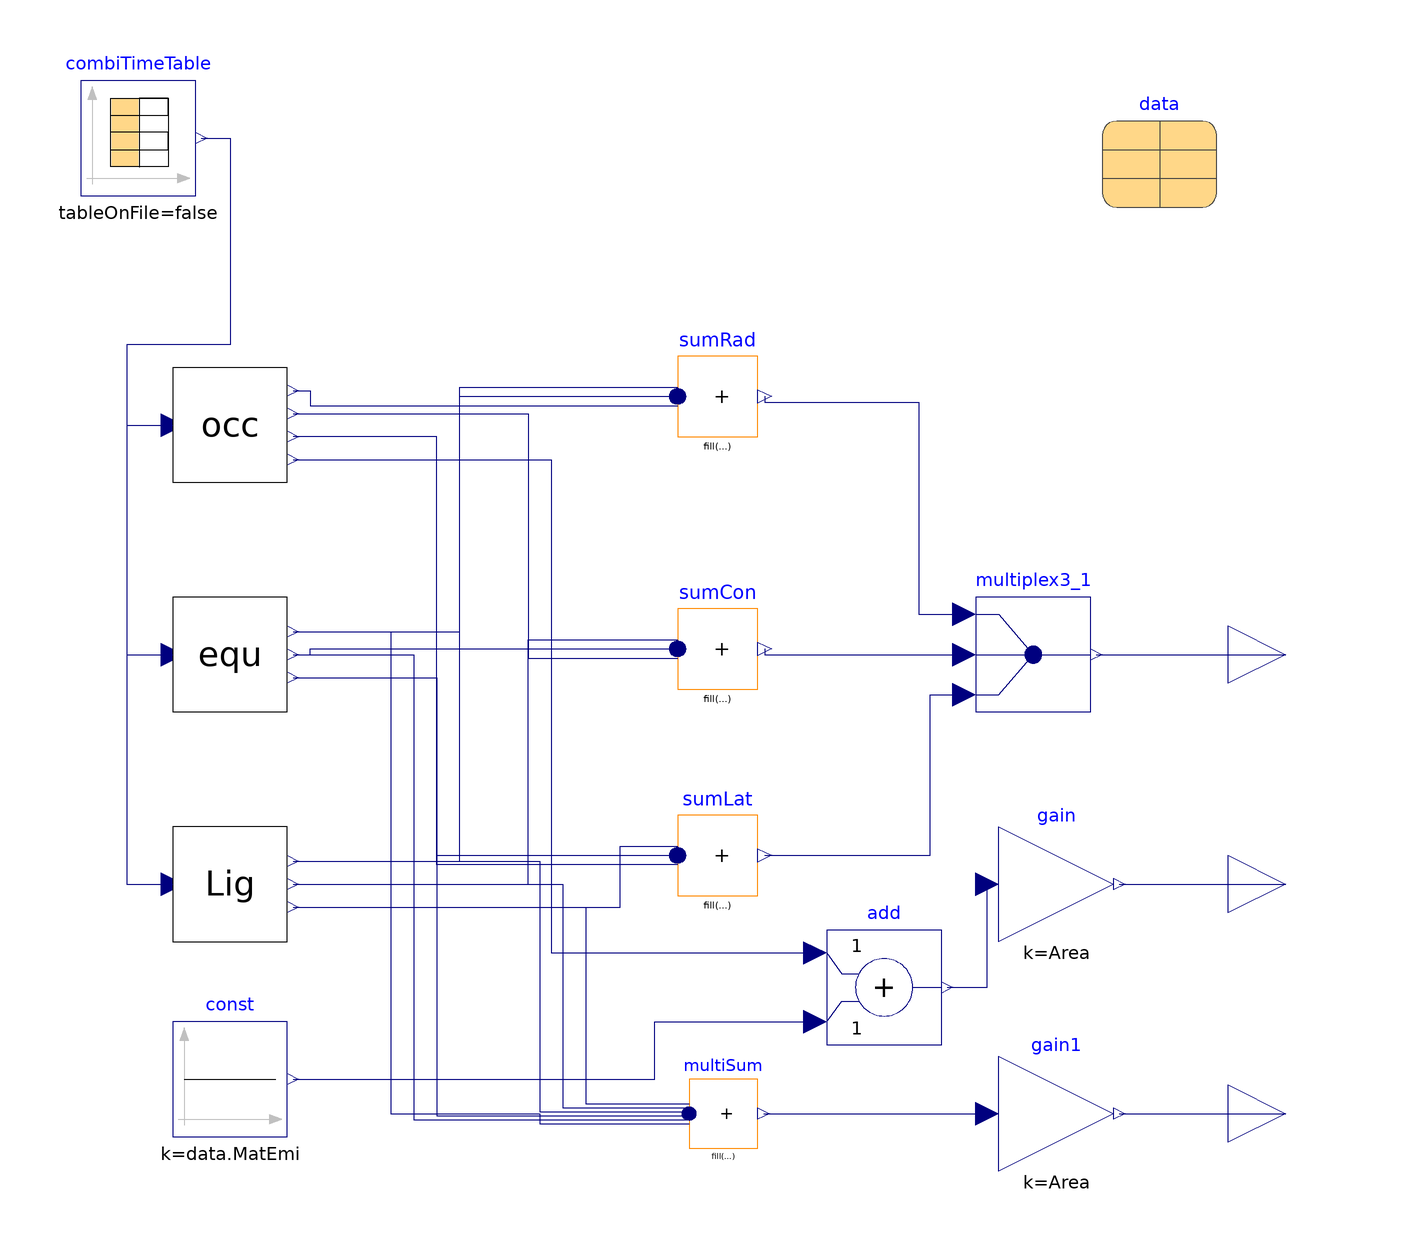

This picture is the connection diagram that the Modelica source below describes through its graphical annotations.

model InternalGains "InternalGains to heat to zone"
        parameter Modelica.SIunits.Area Area=100;
        BaseClasses.InternalLoad equ(
          radFraction=0.7,
          latPower_nominal=0,
          senPower_nominal=data.equSenPowNom)
          annotation (Placement(transformation(extent={{-84,-10},{-64,10}})));
        BaseClasses.OccupancyLoad occ(
          radFraction=0.6,
          latPower=0,
          occ_density=data.occDen,
          senPower=data.occSenPow)
          annotation (Placement(transformation(extent={{-84,30},{-64,50}})));
        BaseClasses.InternalLoad Lig(
          radFraction=0.5,
          latPower_nominal=0,
          senPower_nominal=data.ligSenPowNom)
          annotation (Placement(transformation(extent={{-84,-50},{-64,-30}})));
        replaceable parameter Data.Generic data             constrainedby
          Data.Generic
          "Record with internal gains data data" annotation (choicesAllMatching=true,
            Placement(transformation(extent={{78,78},{98,98}})));
        Modelica.Blocks.Math.MultiSum sumRad(k=fill(Area, sumRad.nu), nu=3)
          annotation (Placement(transformation(extent={{4,38},{18,52}})));
        Modelica.Blocks.Math.MultiSum sumCon(k=fill(Area, sumCon.nu), nu=3)
          annotation (Placement(transformation(extent={{4,-6},{18,8}})));
        Modelica.Blocks.Math.MultiSum sumLat(k=fill(Area, sumLat.nu), nu=3)
          annotation (Placement(transformation(extent={{4,-42},{18,-28}})));
        Modelica.Blocks.Routing.Multiplex3 multiplex3_1
          annotation (Placement(transformation(extent={{56,-10},{76,10}})));
        Modelica.Blocks.Interfaces.RealOutput intGai[3]
          "Connector of radiant, convective and latent heat gain"
          annotation (Placement(transformation(extent={{100,-10},{120,10}})));
        Modelica.Blocks.Interfaces.RealOutput CO2 "CO2 production from people"
          annotation (Placement(transformation(extent={{100,-50},{120,-30}})));
        Modelica.Blocks.Math.Gain gain(k=Area)
          annotation (Placement(transformation(extent={{60,-50},{80,-30}})));
        Modelica.Blocks.Interfaces.RealOutput elCon "Connector electric  consumption"
          annotation (Placement(transformation(extent={{100,-90},{120,-70}})));
        Modelica.Blocks.Math.MultiSum multiSum(nu=6)
          annotation (Placement(transformation(extent={{6,-86},{18,-74}})));
        Modelica.Blocks.Math.Gain gain1(k=Area)
          annotation (Placement(transformation(extent={{60,-90},{80,-70}})));
        Modelica.Blocks.Sources.CombiTimeTable combiTimeTable(
          table=data.Sch,
          smoothness=Modelica.Blocks.Types.Smoothness.ConstantSegments,
          extrapolation=Modelica.Blocks.Types.Extrapolation.Periodic,
          timeScale(displayUnit="h") = 3600)
          annotation (Placement(transformation(extent={{-100,80},{-80,100}})));
        Modelica.Blocks.Sources.Constant const(k=data.MatEmi)
          annotation (Placement(transformation(extent={{-84,-84},{-64,-64}})));

        Modelica.Blocks.Math.Add add
          annotation (Placement(transformation(extent={{30,-68},{50,-48}})));
      equation
        connect(occ.rad, sumRad.u[1]) annotation (Line(points={{-63,46},{-60,46},{-60,
                43.3667},{4,43.3667}},   color={0,0,127}));
        connect(equ.rad, sumRad.u[2]) annotation (Line(points={{-63,4},{-34,4},{-34,45},
                {4,45}},   color={0,0,127}));
        connect(Lig.rad, sumRad.u[3]) annotation (Line(points={{-63,-36},{-34,-36},{
                -34,46.6333},{4,46.6333}},
                                         color={0,0,127}));
        connect(occ.con, sumCon.u[1]) annotation (Line(points={{-63,42},{-22,42},{-22,
                -0.633333},{4,-0.633333}},   color={0,0,127}));
        connect(equ.con, sumCon.u[2]) annotation (Line(points={{-63,0},{-60,0},{-60,1},
                {4,1}},   color={0,0,127}));
        connect(Lig.con, sumCon.u[3]) annotation (Line(points={{-63,-40},{-22,-40},{-22,
                2.63333},{4,2.63333}},   color={0,0,127}));
        connect(sumLat.u[1], occ.lat) annotation (Line(points={{4,-36.6333},{-38,
                -36.6333},{-38,38},{-63,38}},
                                    color={0,0,127}));
        connect(equ.lat, sumLat.u[2]) annotation (Line(points={{-63,-4},{-38,-4},{-38,
                -35},{4,-35}},   color={0,0,127}));
        connect(Lig.lat, sumLat.u[3]) annotation (Line(points={{-63,-44},{-6,-44},{-6,
                -33.3667},{4,-33.3667}},   color={0,0,127}));
        connect(sumRad.y, multiplex3_1.u1[1]) annotation (Line(points={{19.19,45},{19.19,
                44},{46,44},{46,7},{54,7}}, color={0,0,127}));
        connect(sumCon.y, multiplex3_1.u2[1])
          annotation (Line(points={{19.19,1},{19.19,0},{54,0}},
                                                              color={0,0,127}));
        connect(sumLat.y, multiplex3_1.u3[1]) annotation (Line(points={{19.19,-35},{48,
                -35},{48,-7},{54,-7}}, color={0,0,127}));
        connect(multiplex3_1.y, intGai)
          annotation (Line(points={{77,0},{110,0}}, color={0,0,127}));
        connect(gain.y, CO2)
          annotation (Line(points={{81,-40},{110,-40}}, color={0,0,127}));
        connect(equ.rad, multiSum.u[1]) annotation (Line(points={{-63,4},{-46,4},{-46,
                -80},{-20,-80},{-20,-81.75},{6,-81.75}},   color={0,0,127}));
        connect(equ.con, multiSum.u[2]) annotation (Line(points={{-63,0},{-42,0},{-42,
                -81.05},{6,-81.05}},   color={0,0,127}));
        connect(equ.lat, multiSum.u[3]) annotation (Line(points={{-63,-4},{-38,-4},{-38,
                -80.35},{6,-80.35}},       color={0,0,127}));
        connect(Lig.rad, multiSum.u[4]) annotation (Line(points={{-63,-36},{-20,-36},{
                -20,-79.65},{6,-79.65}},    color={0,0,127}));
        connect(Lig.con, multiSum.u[5]) annotation (Line(points={{-63,-40},{-16,-40},{
                -16,-78.95},{6,-78.95}},    color={0,0,127}));
        connect(Lig.lat, multiSum.u[6]) annotation (Line(points={{-63,-44},{-12,-44},{
                -12,-78.25},{6,-78.25}},    color={0,0,127}));
        connect(multiSum.y, gain1.u)
          annotation (Line(points={{19.02,-80},{58,-80}},color={0,0,127}));
        connect(gain1.y, elCon)
          annotation (Line(points={{81,-80},{110,-80}}, color={0,0,127}));
        connect(combiTimeTable.y[1], occ.occ) annotation (Line(points={{-79,90},{-74,90},
                {-74,54},{-92,54},{-92,40},{-84,40}}, color={0,0,127}));
        connect(combiTimeTable.y[2], equ.she) annotation (Line(points={{-79,90},{-74,90},
                {-74,54},{-92,54},{-92,0},{-84,0}}, color={0,0,127}));
        connect(combiTimeTable.y[3], Lig.she) annotation (Line(points={{-79,90},{-74,90},
                {-74,54},{-92,54},{-92,-40},{-84,-40}}, color={0,0,127}));
        connect(const.y, add.u2) annotation (Line(points={{-63,-74},{0,-74},{0,-64},{28,
                -64}}, color={0,0,127}));
        connect(occ.CO2, add.u1) annotation (Line(points={{-63,34},{-18,34},{-18,-52},
                {28,-52}}, color={0,0,127}));
        connect(add.y, gain.u)
          annotation (Line(points={{51,-58},{58,-58},{58,-40}}, color={0,0,127}));
        annotation (Icon(coordinateSystem(preserveAspectRatio=false), graphics={
              Rectangle(
                extent={{-100,100},{100,-100}},
                lineColor={28,108,200},
                fillColor={255,255,255},
                fillPattern=FillPattern.Solid),
              Line(points={{-20,8},{-18,8},{-12,8},{0,28},{10,8},{18,8}}, color={28,108,
                    200}),
              Line(points={{0,28},{0,48}}, color={28,108,200}),
              Line(points={{-16,34},{0,48},{14,36}}, color={28,108,200}),
              Ellipse(extent={{-6,58},{6,48}}, lineColor={28,108,200}),
              Line(points={{22,-12},{-8,-48},{26,-42},{-22,-86},{-16,-66}}, color={28,
                    108,200}),
              Line(points={{-22,-86},{0,-82}}, color={28,108,200})}),  Diagram(
              coordinateSystem(preserveAspectRatio=false)));
      end InternalGains;